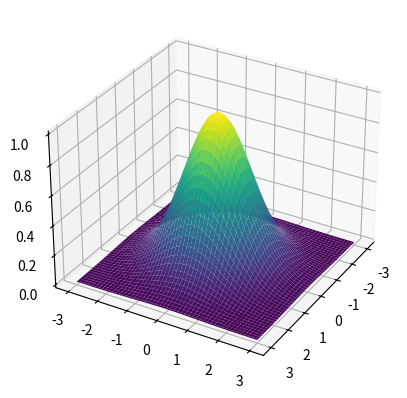

Python code for this plot:
"""
import numpy as np
import matplotlib.pyplot as plt
from mpl_toolkits.mplot3d import Axes3D

# Create grid and multivariate normal
x = np.linspace(0, 1, 500)
y = np.linspace(0, 1, 500)
x, y = np.meshgrid(x, y)
pos = np.dstack((x, y))
mean = [0, 0]
covariance_matrix = [[1, 0], [0, 1]]
rv = np.random.multivariate_normal(mean, covariance_matrix, (500, 500))

# Make the 3D plot
fig = plt.figure(figsize=(10, 7))
ax = fig.add_subplot(111, projection='3d')
z = rv[:,:,1]
ax.plot_surface(x, y, z, cmap='viridis')

# Annotate mean and variance
# ax.text2D(0.05, 0.95, "Mean (mu): 0", transform=ax.transAxes)
# ax.text2D(0.05, 0.90, "Variance (sigma squared): 1", transform=ax.transAxes)

ax.set_xlabel('X axis')
ax.set_ylabel('Y axis')
ax.set_zlabel('Probability Density')

# Set background color
ax.set_facecolor('white')

plt.show()
"""

"""
import numpy as np
import matplotlib.pyplot as plt
from mpl_toolkits.mplot3d import Axes3D

# Define the grid
x = np.linspace(-1, 1, 100)
y = np.linspace(-1, 1, 100)
x, y = np.meshgrid(x, y)

# Define the Gaussian function
def gaussian(x, y, x0, y0, xsig, ysig):
    return np.exp(-((x - x0) ** 2 / (2 * xsig ** 2) + (y - y0) ** 2 / (2 * ysig ** 2)))

# Mean and standard deviation for x and y
x0, y0 = 0, 0  # Mean
xsig, ysig = 1, 1  # Standard deviation

# Calculate the z values on the grid
z = gaussian(x, y, x0, y0, xsig, ysig)

# Create the plot
fig = plt.figure()
ax = fig.add_subplot(111, projection='3d')
ax.plot_surface(x, y, z, cmap='viridis')

# Labeling the axes
# ax.set_xlabel('X axis')
# ax.set_ylabel('Y axis')
# ax.set_zlabel('Z axis')

# Set the angle of the plot
ax.view_init(elev=30, azim=30)

plt.show()
"""

import numpy as np
import matplotlib.pyplot as plt
from mpl_toolkits.mplot3d import Axes3D

# Define the grid
x = np.linspace(-3, 3, 100)
y = np.linspace(-3, 3, 100)
x, y = np.meshgrid(x, y)

# Define the Gaussian function
def gaussian(x, y, x0, y0, xsig, ysig):
    return np.exp(-((x - x0) ** 2 / (2 * xsig ** 2) + (y - y0) ** 2 / (2 * ysig ** 2)))

# Mean and standard deviation for x and y
x0, y0 = 0, 0  # Mean
xsig, ysig = 1, 1  # Standard deviation

# Calculate the z values on the grid
z = gaussian(x, y, x0, y0, xsig, ysig)

# Create the plot
fig = plt.figure()
ax = fig.add_subplot(111, projection='3d')
ax.plot_surface(x, y, z, cmap='viridis')

# # Labeling the axes
# ax.set_xlabel('X axis')
# ax.set_ylabel('Y axis')
# ax.set_zlabel('Z axis')

# Set the angle of the plot
ax.view_init(elev=30, azim=30)

plt.show()
